pico-8 play session: hold → + tap 🅾

[t = 1 s] hold → ~1s, tap 🅾 ~2×
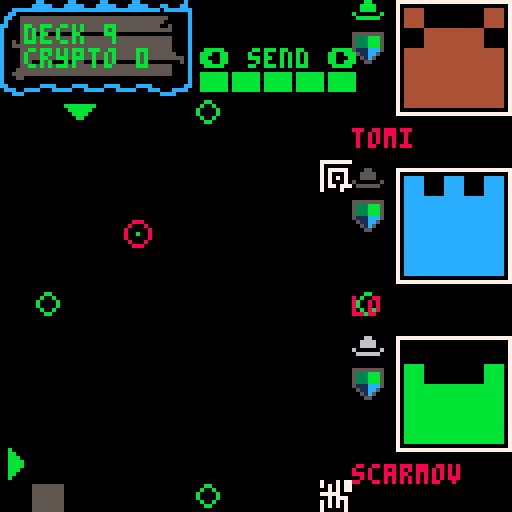
[t = 2 s] hold → ~2s, tap 🅾 ~4×
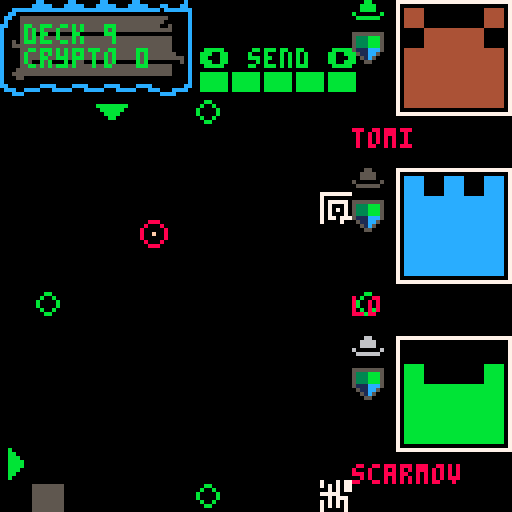
[t = 4 s] hold → ~4s, tap 🅾 ~7×
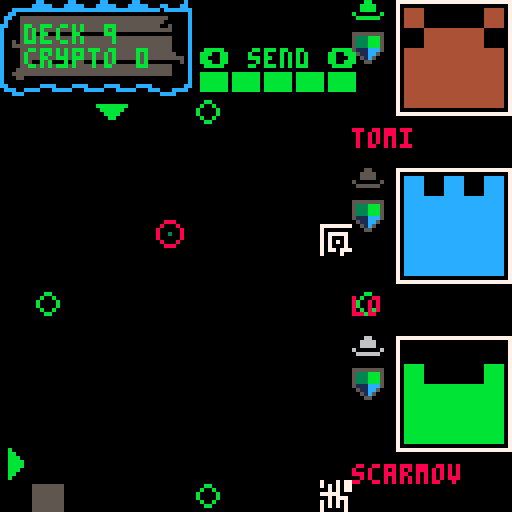
[t = 6 s] hold → ~6s, tap 🅾 ~10×
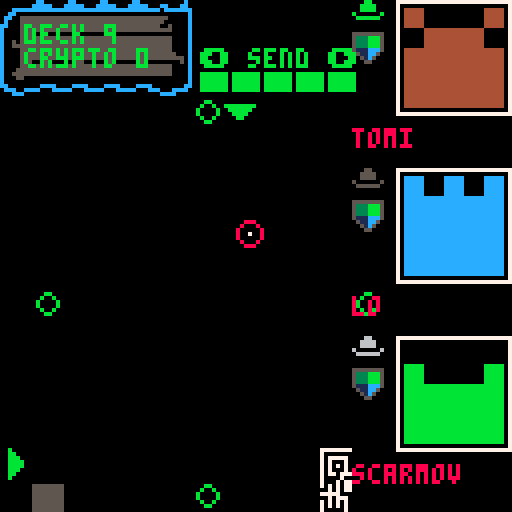
[t = 8 s] hold → ~8s, tap 🅾 ~14×
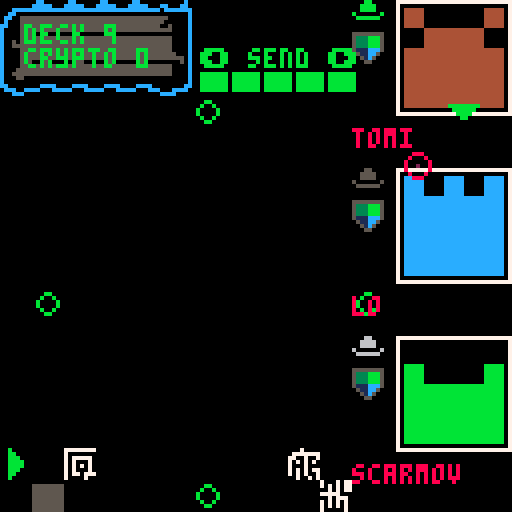

pico-8 cartridge
version 38
__lua__
--core
--by p8-head (c) 2022

function _init()
  inithackers()
  initplayer()
  initblock()
  initsignal()
  inittimer()
  blocks={}
  
  spk8_pitch,spk8_rate,spk8_volume,spk8_quality,spk8_intonation,spk8_if0,spk8_shift,spk8_bandwidth,spk8_whisper=
140,1,1,.5,10,10,1,1,1

music(0)
end

function _update()
 speako8()  -- must appear once unconditionally in _update.

 uptimer()
 moveblock()
 
 
 if btn(❎) and btnp(⬅️) then
  if(player.cmd > 1) player.cmd -= 1
 elseif btn(❎) and btnp(➡️) then
  if(player.cmd < #cmds) player.cmd += 1
 else 
  if(btnp(⬅️)) cur(⬅️) 
  if(btnp(➡️)) cur(➡️) 
  if(btnp(⬆️)) cur(⬆️) 
  if(btnp(⬇️)) cur(⬇️) 
  if btnp(4) then
   player.issue = player.cmd
   docmd(player.issue)
   sfx(1,1)
  end
 end

 upsignal()
end

function _draw ()

 local cx=player.⬇️
 local cy=player.➡️
 
 cls()
 map()
 printhud()
 
 origintargets()
 
 draw_hacker(1,hacker1)
 draw_hacker(2,hacker2)
 draw_hacker(3,hacker3)
 
 if player.issue > 0 then
    --print(cmds[player.issue],(1*8) + 2,(14*8)+2)
 end
 
 --displayblocks()
 spr(block.tile,block.x * 8,block.y * 8)
 
 --paint cursors
 pntcursors(cx,cy)
 
 --highlight cursor target
 hlttrgt(cx,cy)

 printselctor()
 
 --executor line
 upexecutor()
 
 if(signal.on) drawsignal()
end

function uptimer()
 if timer.t < 0 then
  timer.t = 30
  upsignal()
 
 end
 signal.col += 1
 timer.t += 1
end








-->8
--blocks


function checkspot(destx,desty)
  local tle = mget(destx,desty)
  return fget(tle,0) or destx < 2 or desty > 14
end

function moveblock()
 local destx = block.x - 1
 local desty = block.y + 1

 if block.timer > block.speed then
  if block.y == block.line then
   if not checkspot(destx,block.line) then
    block.x = destx
   else
    --block done
    --blocks[#blocks+1]=block

    block.done = true
    
   end
  else
   block.y+=1
   
   if block.line == block.top then
    block.line = 0
   end
  end
  block.timer = 0
 else
  block.timer+=1
 end
 
  if block.done then
   local tile = flr(rnd(32)) + 64
   local lin = block.line
   
   if block.x > maxblox then
    lin -= 1
    newline()
   end
   
   mset(block.x,block.y,block.tile)
   initblock()
   block.tile = tile
   block.line = lin
  end
end


function newline()
 initsignal()
 togglesig()
end
-->8
--signal


function upsignal()
 if signal.on == true then
  movesig(signal.x,signal.y,signal.dir)
 end
end

function drawsignal()
if signal.y < 25 then
 dmg()
end
 circ(signal.x,signal.y,3,8)
 pset( signal.x, signal.y, signal.col)
end

function dmg()
 player.deck -=1
 signal.on = false
 sfx(2,1)
 say("_/-1.15/f/-1.25/r/-1.35/3/eh/-1.11/n/-1.73/_/d/-1.24/z/_/-1.36/r/-1.48/3/ow/-1.02/m/-1.65/ah/-1.13/n/-1.24/z/_/-1.70/_/k/-1.19/3/ah/-1.21/n/-1.74/_/t/-1.25/r/-1.67/iy/-1.02/m/-1.67/ih/-1.14/n/_/-1.20/l/-1.31/3/eh/-1.11/n/-1.72/_/d/-1.04/m/-1.25/iy/y/-1.26/ao/-1.09/r/1.28/-3/ih/1.57/-3/r/1.09/-3/z")
end

function togglesig()
 if signal.on == false then
  signal.on = true
 elseif signal.on == true then
  signal.on = false
 end
end

function dumbsign()

end


--x,y are where we are
--dir is where we wanna go
--will go dir if can, otherwise
--lateral but never back
function movesig(x,y,dir)
  player.msg = block.line
  --try dir
  if dir==1 then
  --left
   tryleft(x,y)
  elseif dir==2 then
  --right
   tryright(x,y)
  elseif dir==3 then
  --bottom
   trydown(x,y)
  elseif dir==4 then
  --top
   tryup(x,y)
  end
  
  --local px = pget(x,y)
  
end

function trydown(x,y)
   if pget(x,y+1) == 0 then
    signal.y += 1
     --player.msg="going down"
   elseif pget(x-1,y) == 0 then
    signal.x -= 1
     --player.msg="going left"
   elseif pget(x+1,y) == 0 then
    signal.x += 1
     --player.msg="going right"
   end
end

function tryup(x,y)
   if pget(x,y-1) == 0 then
    signal.y -= 1
     --player.msg="going up"
   elseif pget(x-1,y) == 0 then
    signal.x -= 1
     --player.msg="going left"
   elseif pget(x+1,y) == 0 then
    signal.x += 1
     --player.msg="going right"
   end
end

function tryright(x,y)
   if pget(x+1,y) == 0 then
    signal.x += 1
     --player.msg="going right"
   elseif pget(x,y-1) == 0 then
    signal.y-=1
     --player.msg="going up"
   elseif pget(x,y+1) == 0 then
    signal.y+=1
     --player.msg="going down"
   end
end

function tryleft(x,y)
   if pget(x-1,y) == 0 then
    signal.x -= 1
    --player.msg="going left"
   elseif pget(x,y-1) == 0 then
    signal.y-=1
     --player.msg="going up"
   elseif pget(x,y+1) == 0 then
    signal.y+=1
     --player.msg="going down"
   end
end
-->8
--commands
function docmd(cmd)
 local tle = mget(player.➡️,player.⬇️)
 player.msg = "cmd: "..cmd
 if cmd == 1 then
   snd()
 elseif cmd==2 then
   drp()
 elseif cmd==3 then
   swp(tle)
 elseif cmd==4 then
   flp(tle)
 elseif cmd==5 then
   mir(tle)
 elseif cmd==6 then
   rot(tle)
 end
end


function rot(tle)
 
end

function swp(tle)
tle = flr(rnd(32))+64
mset(player.⬇️,player.➡️,tle)
end

function mir(tle)
 --spr(64,player.➡️ * 8, player.⬇️ * 8,1,1,true,true)

player.msg = "mirror "..tle.." "..player.➡️..","..player.⬇️
end

function flp(tle)
spr(tle,player.➡️, player.⬇️,1,1,false,true)
end

function drp()

end

function snd()

end
-->8
--gui


function cur(bt)
 if bt == ⬅️ then
  if (player.⬇️ > 2) player.⬇️-=1
 elseif bt == ➡️ then
  if (player.⬇️ < 14) player.⬇️+=1
 elseif bt == ⬆️ then
  if (player.➡️ > 4) player.➡️-=1
 elseif bt == ⬇️ then
  if (player.➡️ < 14) player.➡️ += 1
 end
 
 sfx(0,1)
end

function pntcursors(cx,cy)
 spr(3,0,cy * 8)
 spr(4,cx * 8,3 * 8)
end

function printselctor()
 print("⬅️ "..cmds[player.cmd].." ➡️",50,12)
 
 local h = ""
 for i=0,player.hacks do
  h = h.."█"
 end
 print(h,50,18)
end

function hlttrgt(cx,cy)
 local tle = mget(cx,cy)
  if tle ~= 1 then
  pal(7,12,0)
  spr(tle, cx * 8,cy * 8)
  pal()
 end
end

function origintargets()
 mset(6,3,5)
 mset(11,9,5)
 mset(1,9,5)
 mset(6,15,5)
end


blue=12
green=11
red=8
grey=5
white=7
function printhat(col, x, y)
 pal(7,col,0)
 spr(27,x * 8,y * 8)
 pal()
end

function printhud ()
 mset(0,0,44)
 mset(1,0,45)
 mset(2,0,45)
 mset(3,0,45)
 mset(4,0,45)
 mset(5,0,46)
 mset(0,1,28)
 mset(1,1,29)
 mset(2,1,29)
 mset(3,1,29)
 mset(4,1,29)
 mset(5,1,30)
 mset(0,2,60)
 mset(1,2,61)
 mset(2,2,61)
 mset(3,2,61)
 mset(4,2,61)
 mset(5,2,62)
 print('deck '..player.deck,6,6,11)
 print('crypto '..player.crypto,6,12,11)
end

-->8
--init

function inithackers()
  hacker1=create_hacker()
  hacker2=create_hacker()
  hacker3=create_hacker()
end

function inittimer()
 timer={}
 timer.t = 0
end

function initplayer()
player={}
player.deck = 9
player.crypto = 0
player.cmd=1
player.issue=0
player.➡️ = 14
player.⬇️ = 2
player.hacks = 4
player.msg = "████"
initcmds()
end

--send: send new signal
--drop: if hit signal it dies
--swap: rot13 the tile
--flip: horizonally
--mir: mirror vertically
function initcmds()
cmds={"send","drop","swap", "flip", "mir", "rot", "lock","split","inv","exec"}
end

function initblock()
maxblox = 9
block={}
block.x=10
block.y=4
block.timer=0
block.tile=64
block.speed=1
block.max=95
block.top=4
block.line=15
end

function initsignal()
 signal={}
 signal.x = 30
 signal.y = 30
 signal.col = 8
 signal.on = false
 signal.dir = 0
 
 local linecnt = block.line
 
 --start @ random side
 local sid = flr(rnd(4)) + 1
 --start @ random point
 if sid == 1 then
 --left
  signal.dir = 2
  signal.x = 30
  signal.y = flr(rnd(linecnt * 8)) 
 elseif sid == 2 then
 --right
  signal.dir = 1
  signal.x = 13 * 8
  signal.y = flr(rnd(linecnt * 8)) 
 elseif sid == 3 then
 --bottom
  signal.dir = 4
  signal.x = flr(rnd(linecnt * 8)) 
  signal.y = 14 * 8
 elseif sid == 4 then
 --top
  signal.dir = 3
  signal.x = flr(rnd(linecnt * 8)) 
  signal.y = 30 
 end
end
-->8
--executor
function upexecutor()
 --sfx(1,1)
  -- executor line
  --local yst = 32
  --for y=yst,127-yst do
  --  pset( 8, y, 13)
  --end
end
-->8
--speako8_lib_min by bikibird
do d=split("aa=1320,1,500,4,2,0,1,2600,160,1220,70,700,130,-250,100;ae=1270,1,1000,4,2,0,.79,2430,320,1660,150,620,170,-250,100;ah=770,1,1000,4,2,0,.79,2550,140,1220,50,620,80,-250,100;ao=1320,1,1000,4,2,0,.74,2570,80,990,100,600,90,-250,100;aw=720,1,1000,4,2,0,.79,2550,140,1230,70,640,80,-250,100/720,1,1000,4,3,0,0,2350,80,940,70,420,80,-250,100;ay=690,1,1000,4,2,0,.9,2550,200,1200,70,660,100,-250,100/690,1,1000,4,2,0,.223,2550,200,1880,100,400,70,-250,100;eh=830,1,1000,4,2,0,.44,2520,200,1720,100,480,70,-250,100;er=990,1,1000,4,2,0,.41,1540,110,1270,60,470,100,-250,100;ey=520,1,500,4,2,0,.44,2520,200,1720,100,480,70,-250,100/520,1,500,4,2,0,.05,2600,200,2020,100,330,50,-250,100;ih=720,1,1000,4,2,0,.23,2570,140,1800,100,400,50,-250,100;iy=880,1,1000,4,2,0,0,2960,400,2020,100,310,70,-250,100;ow=1210,1,1000,4,2,0,.59,2300,70,1100,70,540,80,-250,100;oy=513,1,1000,4,2,0,.62,2400,130,960,50,550,60,-250,100/513,1,1000,4,2,0,.13,2400,130,1820,50,360,80,-250,100/513,1,1000,4,2,0,.13,2400,130,1820,50,360,80,-250,100;uh=880,1,1000,4,2,0,.36,2350,80,1100,100,450,80,-250,100;uw=390,1,1000,4,2,0,.1,2200,140,1250,110,350,70,-250,100/390,1,1000,0,1,0,-.12,2200,140,900,110,320,70,-250,100/390,1,1000,0,0,0,-.12,2200,140,900,110,320,70,-250,100;l=440,1,1000,0,2,0,0,2880,280,1050,100,310,50,-250,100;r=440,1,1000,0,2,0,0,1380,120,1060,100,310,70,-250,100;m=390,1,1000,0,0,0,0,2150,200,1100,150,400,300,-450,100;n=360,1,1000,0,0,0,0,2600,170,1600,100,200,60,-450,100;ng=440,1,1000,0,0,0,0,2850,280,1990,150,200,60,-450,100;ch=230,0,20,0,0,1,0,2820,300,1800,90,350,200,-250,100/100,0,100,1,0,1,0,2820,300,1800,90,350,200,-250,100;sh=690,0,20,0,0,1,0,2750,300,1840,100,300,200,-250,100;zh=1,1,250,0,0,.5,0,2750,300,1840,100,300,200,-250,100/385,1,400,1,0,.5,0,2750,300,1840,100,300,200,-250,100;jh=330,1,500,1,0,1,0,2820,270,1800,80,260,60,-250,100;dh=275,1,250,0,0,.5,0,2540,170,1290,80,270,60,-250,100;f=1,0,15,0,0,1,0,2080,150,1100,120,340,200,-250,100/660,0,25,1,0,1,0,2080,150,1100,120,340,200,-250,100;s=690,0,10,0,0,1,0,2530,200,1390,80,320,200,-250,100;k=88,0,100,0,0,1,0,2850,330,1900,160,300,250,-250,100/220,2,5,1,0,1,0,2850,330,1900,160,300,250,-250,100;p=44,0,50,0,0,1,0,2150,220,1100,150,400,300,-250,100/220,2,2,1,0,1,0,2150,220,1100,150,400,300,-250,100;t=66,0,100,0,0,2,0,2600,250,1600,120,400,300,-250,100/220,2,5,0,0,1,0,2600,250,1600,120,400,300,-250,100;g=88,0,100,0,0,1,0,2850,280,1990,150,200,60,-250,100;b=44,0,100,0,1,0,0,2150,220,1100,150,400,300,-250,100;d=66,0,100,0,0,1,0,2600,170,1600,100,200,60,-250,100;th=606,0,10,0,0,1,0,2540,200,1290,90,320,200,-250,100;v=330,1,1000,0,0,.5,0,2080,120,1100,90,220,60,-250,100;z=410,1,1000,0,0,.5,0,2530,180,1390,60,240,70,-250,100;w=440,1,1000,0,0,0,.1,2150,60,610,80,290,50,-250,100;y=440,1,1000,0,0,0,0,3020,500,2070,250,260,40,-250,100;",";")x={}for a in all(d)do local e=split(a,"=")local d,a=e[1],split(e[2],"/")x[d]={}for e in all(a)do local a=split(e)local e={unpack(a,1,7)}e[8]={}for x=8,14,2do add(e[8],{unpack(a,x,x+1)})end add(x[d],e)end end poke(24374,@24374^^32)local C,y,D,g,z,E,d,r,n,b,m,F,s,u,j,G,H,I,o,f,l=unpack(split"0,0,0,0,0,0,0,0,0,0,0x8000,0x1.233b,-0x.52d4")local c,w,i,h,J,K,k,t,p,v,q,A,B={}e=split"2,0x1.fd17,0x1.fa32,0x1.f752,0x1.f475,0x1.f19d,0x1.eec9,0x1.ebfa,0x1.e92e,0x1.e666,0x1.e3a3,0x1.e0e3,0x1.de27,0x1.db70,0x1.d8bc,0x1.d60c,0x1.d360,0x1.d0b9,0x1.ce14,0x1.cb74,0x1.c8d8,0x1.c63f,0x1.c3aa,0x1.c119,0x1.be8c,0x1.bc02,0x1.b97c,0x1.b6fa,0x1.b47b,0x1.b200,0x1.af89,0x1.ad15,0x1.aaa5,0x1.a838,0x1.a5cf,0x1.a369,0x1.a107,0x1.9ea9,0x1.9c4d,0x1.99f6,0x1.97a1,0x1.9550,0x1.9302,0x1.90b8,0x1.8e71,0x1.8c2e,0x1.89ed,0x1.87b0,0x1.8576,0x1.8340,0x1.810c,0x1.7edc,0x1.7caf,0x1.7a85,0x1.785f,0x1.763b,0x1.741b,0x1.71fd,0x1.6fe3,0x1.6dcc,0x1.6bb8,0x1.69a7,0x1.6798,0x1.658d,0x1.6385,0x1.6180,0x1.5f7e,0x1.5d7e,0x1.5b82,0x1.5988,0x1.5792,0x1.559e,0x1.53ad,0x1.51bf,0x1.4fd3,0x1.4deb,0x1.4c05,0x1.4a22,0x1.4842,0x1.4664,0x1.4489,0x1.42b1,0x1.40dc,0x1.3f09,0x1.3d39,0x1.3b6b,0x1.39a0,0x1.37d8,0x1.3612,0x1.344f,0x1.328f,0x1.30d1,0x1.2f15,0x1.2d5c,0x1.2ba6,0x1.29f2,0x1.2841,0x1.2692,0x1.24e5,0x1.233b,0x1.2193,0x1.1fee,0x1.1e4b,0x1.1cab,0x1.1b0c,0x1.1971,0x1.17d7,0x1.1640,0x1.14ab,0x1.1319,0x1.1189,0x1.0ffb,0x1.0e6f,0x1.0ce5,0x1.0b5e,0x1.09d9,0x1.0857,0x1.06d6,0x1.0558,0x1.03db,0x1.0261,0x1.00e9,0x.ff74,0x.fe00,0x.fc8f,0x.fb1f,0x.f9b2,0x.f847,0x.f6dd,0x.f576,0x.f411,0x.f2ae,0x.f14d,0x.efee,0x.ee91,0x.ed36,0x.ebdd,0x.ea86,0x.e930,0x.e7dd,0x.e68c,0x.e53c,0x.e3ef,0x.e2a3,0x.e15a,0x.e012,0x.decc,0x.dd88,0x.dc45,0x.db05,0x.d9c6,0x.d889,0x.d74e,0x.d615,0x.d4de,0x.d3a8,0x.d274,0x.d142,0x.d012,0x.cee3,0x.cdb6,0x.cc8b,0x.cb61,0x.ca39,0x.c913,0x.c7ee,0x.c6cc,0x.c5aa,0x.c48b,0x.c36d,0x.c251,0x.c136,0x.c01d,0x.bf05,0x.bdef,0x.bcdb,0x.bbc8,0x.bab7,0x.b9a7,0x.b899,0x.b78d,0x.b682,0x.b578,0x.b470,0x.b36a,0x.b265,0x.b161,0x.b05f,0x.af5f,0x.ae5f,0x.ad62,0x.ac66,0x.ab6b,0x.aa71,0x.a979,0x.a883,0x.a78e,0x.a69a,0x.a5a8,0x.a4b7,0x.a3c7,0x.a2d9,0x.a1ec,0x.a100,0x.a016,0x.9f2d,0x.9e45,0x.9d5f,0x.9c7a,0x.9b97,0x.9ab4,0x.99d3,0x.98f3,0x.9815,0x.9738,0x.965c,0x.9581,0x.94a7,0x.93cf,0x.92f8,0x.9222,0x.914e,0x.907a,0x.8fa8,0x.8ed7,0x.8e07,0x.8d39,0x.8c6b,0x.8b9f,0x.8ad4,0x.8a0a,0x.8941,0x.8879,0x.87b3,0x.86ed,0x.8629,0x.8566,0x.84a4,0x.83e3,0x.8323,0x.8264,0x.81a7,0x.80ea,0x.802e,0x.7f74,0x.7eba,0x.7e02,0x.7d4b,0x.7c94,0x.7bdf,0x.7b2b,0x.7a78,0x.79c6,0x.7915,0x.7864,0x.77b5,0x.7707,0x.765a,0x.75ae,0x.7503,0x.7458,0x.73af,0x.7307,0x.725f,0x.71b9,0x.7114,0x.706f,0x.6fcb,0x.6f29,0x.6e87,0x.6de6,0x.6d46,0x.6ca7,0x.6c09,0x.6b6c,0x.6ad0,0x.6a35"a=split"1,0x.fd19,0x.fa3a,0x.f764,0x.f497,0x.f1d1,0x.ef13,0x.ec5e,0x.e9b0,0x.e70a,0x.e46c,0x.e1d5,0x.df46,0x.dcbe,0x.da3d,0x.d7c4,0x.d552,0x.d2e7,0x.d083,0x.ce26,0x.cbd0,0x.c981,0x.c738,0x.c4f6,0x.c2bb,0x.c086,0x.be57,0x.bc2f,0x.ba0d,0x.b7f1,0x.b5dc,0x.b3cc,0x.b1c2,0x.afbf,0x.adc1,0x.abc9,0x.a9d6,0x.a7e9,0x.a602,0x.a421,0x.a244,0x.a06e,0x.9e9c,0x.9cd0,0x.9b09,0x.9947,0x.978a,0x.95d3,0x.9420,0x.9272,0x.90c9,0x.8f25,0x.8d86,0x.8beb,0x.8a55,0x.88c4,0x.8737,0x.85af,0x.842b,0x.82ac,0x.8130,0x.7fba,0x.7e47,0x.7cd9,0x.7b6e,0x.7a08,0x.78a6,0x.7748,0x.75ee,0x.7498,0x.7346,0x.71f7,0x.70ad,0x.6f66,0x.6e22,0x.6ce3,0x.6ba7,0x.6a6f,0x.693a,0x.6809,0x.66db,0x.65b0,0x.6489,0x.6366,0x.6245,0x.6128,0x.600e,0x.5ef7,0x.5de4,0x.5cd3,0x.5bc6,0x.5abc,0x.59b5,0x.58b0,0x.57af,0x.56b1,0x.55b5,0x.54bc,0x.53c7,0x.52d4,0x.51e3,0x.50f6,0x.500b,0x.4f22,0x.4e3d,0x.4d5a,0x.4c79,0x.4b9c,0x.4ac0,0x.49e7,0x.4911,0x.483d,0x.476b,0x.469c,0x.45cf,0x.4505,0x.443c,0x.4376,0x.42b3,0x.41f1,0x.4132,0x.4075,0x.3fba,0x.3f01,0x.3e4a,0x.3d95,0x.3ce3,0x.3c32,0x.3b83,0x.3ad7,0x.3a2c,0x.3983,0x.38dc,0x.3837,0x.3794,0x.36f3,0x.3653,0x.35b6,0x.351a,0x.3480,0x.33e8,0x.3351,0x.32bc,0x.3229,0x.3197,0x.3107,0x.3079,0x.2fed,0x.2f62,0x.2ed8,0x.2e50,0x.2dca,0x.2d45,0x.2cc2,0x.2c40,0x.2bbf,0x.2b40,0x.2ac3,0x.2a47,0x.29cc,0x.2953,0x.28db,0x.2864,0x.27ef,0x.277b,0x.2709,0x.2698,0x.2628,0x.25b9,0x.254b,0x.24df,0x.2474,0x.240a,0x.23a2,0x.233b,0x.22d4,0x.226f,0x.220b,0x.21a9,0x.2147,0x.20e6,0x.2087,0x.2029,0x.1fcb,0x.1f6f,0x.1f14,0x.1eba,0x.1e60,0x.1e08,0x.1db1,0x.1d5b,0x.1d06,0x.1cb2,0x.1c5e,0x.1c0c,0x.1bbb,0x.1b6a,0x.1b1b,0x.1acc,0x.1a7e,0x.1a31,0x.19e5,0x.199a,0x.1950,0x.1907,0x.18be,0x.1876,0x.182f,0x.17e9,0x.17a4,0x.175f,0x.171b,0x.16d8,0x.1696,0x.df50,0x.1614,0x.15d3,0x.1594,0x.1556,0x.1518,0x.14da,0x.149e,0x.cbd9,0x.1427,0x.13ec,0x.13b3,0x.137a,0x.1341,0x.1309,0x.12d2,0x.ba15,0x.1265,0x.1230,0x.11fb,0x.11c7,0x.1193,0x.1160,0x.112e,0x.a9de,0x.10cb,0x.109a,0x.106a,0x.103a,0x.100b,0x.0fdd,0x.0faf,0x.9b10,0x.0f54,0x.0f28,0x.0efc,0x.0ed0,0x.0ea5,0x.0e7b,0x.0e51,0x.8d8c,0x.0dfe,0x.0dd6,0x.0dad,0x.0d86,0x.0d5e,0x.0d38,0x.0d11,0x.8136,0x.0cc6,0x.0ca1,0x.0c7c,0x.0c58,0x.0c34,0x.0c11,0x.0bee,0x.0bcb,0x.0ba9,0x.0b87,0x.0b66,0x.0b45,0x.0b24,0x.0b03"function say(e)local p=split(e,"/")local d,e,a,n,t,f,m,j,r,v={},{}local s,b,u,w,y,g=unpack(split"1,1,0,0,0,0")for z in all(p)do local p=tonum(z)if p then local a=abs(p)local e,d,x=sgn(p),a\1,a&.99999
    if(d==1)b=1+e*x
    if(d==2)s=1+e*x
    if d==3then u=e
    if(x>0)u*=x
    end elseif z=="hh"then g=b*440elseif z=="_"then add(c,{1100*b*spk8_rate})else for p in all(x[z])do f,o,m,j,r,i,h,k=unpack(p)a,n,t,v,d,w,e,y={},{},{},f*b,e,y,k,m l=u*spk8_intonation+h*spk8_if0
    if(j==0)w=m
    if(r==0or#d~=#e)d=k
    for c=1,#d do add(a,{unpack(d[c])})local x,d=a[c],e[c]local e,a=r*(d[1]-x[1]),r*(d[2]-x[2])x.x,x.e,x.d=0,0,0if c<4then e*=spk8_shift a*=spk8_bandwidth end add(n,e/f)add(t,a/f)end if g>0then add(c,{g,2,0,1,0,1,h,a,n,t,e,s,l})g=0end add(c,{v,o,i,w,j*(y-w)/f,y,h,a,n,t,e,s,l})end s,b,u=1,1,0end end end function speaking()return#c>0end function mute()c={}b=0end function speako8()local function x()f=(5512.5/(spk8_pitch+l)+(f and f*49or 0))/(f and 50or 1)end if#c>0then w=c[1]while stat(108)<1920do for k=0,127do if w then if b<1then b,o,i,u,j,G,h,J,H,I,K,B,l=unpack(w)b/=spk8_rate end if o then x()t,d,p=spk8_quality*f,u/8,o*spk8_whisper if p==1then if n%flr(f+.5)==0then r,q,n=-d/(f-1),-d/t/t,0v=-q*t/3x()end if n>t then r=-d/(f-1)else v+=q r-=v end d=r elseif p>1then d=-8for x=1,16do d+=rnd()end
    if(n>f\2)d/=2
    end for n,x in pairs(J)do local b,c,f,o=x[1],x[2]\10+1c=c<=#e and c or#e c=c>=1and c or 1A=cos(b/5512.5)if b>0then f,o=e[c]*A,-a[c]x.d,x.e,x.x=x.e,x.x x.x=(1-f-o)*d+f*x.e+o*x.d d=x.x elseif b<0then f=F*A local x=1-f-s C=(d-f*y-s*D)/x D,y,f=y,d,F*cos(.04897)g=(1-f-s)*C+f*z+s*E E,z=z,g d=g end local e=K[n]
    if(b\10~=e[1]\10)x[1]+=H[n]
    if(c-1~=e[2]\10)x[2]+=I[n]
    end d*=i/2-1+rnd(i)
    if(abs(u-G)>abs(j))u+=j
    else d,B=0,1end n+=1b-=1poke(m+k,d*spk8_volume*B+128)if b<1then deli(c,1)if#c==0then serial(2056,m,k+1)return else w=c[1]end end end end serial(2056,m,128)end end end end

--end of speako8_lib_min
-->8
-- name generator


names_phonemes = {
{ s = 'da', m = 'n', e = 'se' }, 
{ s = 'jer', m = '', e = 'rik' }, 
{ s = 'as', m = 'i', e = 'mov' }, 
{ s = 'vik', m = '', e = 'tor' }, 
{ s = 'de', m = 'exe', e = 'ter' }, 
{ s = 'ro', m = 'y', e = 'ce' }, 
{ s = 'no', m = 'o', e = '' }, 
{ s = 'trin', m = 'it', e = 'y' }, 
{ s = 'clu', m = '', e = 'tch' }, 
{ s = 'cog', m = 'lio', e = 'stro' }, 
{ s = 'arm', m = 'i', e = 'tage' }, 
{ s = 'bi', m = 'shop', e = '' }, 
{ s = 'gun', m = '', e = 'nar' }, 
{ s = 'harv', m = '', e = '' }, 
{ s = 'lu', m = '', e = 'kas' }, 
{ s = 're', m = '', e = 'zin' }, 
{ s = 'ge', m = 'nea', e = 'va' }, 
{ s = 'mis', m = '', e = 'ty' }, 
{ s = 're', m = '', e = 'zin' },
{ s = 'ev', m = 'e', e = 'lyn' },
{ s = 'ist', m = '', e = 'zla' },
{ s = 'il', m = '', e = 'sa' },
{ s = 'max', m = '', e = 'ine' },
{ s = 'do', m = '', e = 'ra' },
{ s = 'yu', m = '', e = 'ki' },
{ s = 'ma', m = '', e = 'ko' },
{ s = 'aer', m = '', e = 'is' },
{ s = 'deck', m = '', e = 'er' },
{ s = 'dr', m = '', e = 'edd' },
{ s = 'au', m = 'ro', e = 'ra' },
{ s = 'gos', m = 'sym', e = 'er' },
{ s = 'a', m = '', e = 'va' },
{ s = 'sa', m = 'bine', e = '' },
{ s = 'alt', m = '', e = '' },
{ s = 'mael', m = '', e = 'strom' },
{ s = 'stark', m = '', e = '' },
{ s = 'mav', m = 'er', e = 'ik' },
{ s = 'cryp', m = '', e = 'to' },
{ s = 'un', m = 'es', e = 'cape' },
{ s = 'to', m = '', e = 'ken' },
{ s = 'jer', m = 'ich', e = 'o' },
{ s = 'lo', m = 'rek', e = '' },
{ s = 'lo', m = '', e = 'rez' },
{ s = 'ga', m = '', e = 'spar' },
{ s = 'nau', m = 'ti', e = 'lus' },
{ s = 'ne', m = '', e = 'mo' },
{ s = 'ag', m = 'a', e = 'tha' },
{ s = 'bri', m = '', e = 'ar' },
{ s = 'er', m = '', e = 'lys' },
{ s = 'es', m = 'trel', e = 'la' },
{ s = 'u', m = 'mek', e = 'ki' },
{ s = 'scar', m = '', e = 'let' },
{ s = 'si', m = '', e = 'byl' },
{ s = 'o', m = 'ka', e = 'mi' }}


function get_rnd_name()
 return  rnd(names_phonemes)["s"]..rnd(names_phonemes)["m"]..rnd(names_phonemes)["e"]
end
-->8
--hackers

hackers={}
function create_hacker()
 local hacker={}
 hacker.hat=rnd(hats)
 hacker.col=0
 hacker.name=get_rnd_name()
 hacker.hash=""
 hacker.bits={}
 hacker.deck=255
 hacker.armor=4
 hacker.stole=true
 hacker.d_hat=false
 hacker.d_name=false
 add(hackers,hacker)
 
 local bin=hash(hacker.name)
 local cnt=1
 for b in all(bin) do
  hacker.hash=hacker.hash.." "..encode(b)
  if(cnt==1) hacker.col=b
  if(cnt < 16) add(hacker.bits,(b%2)==0)
  cnt+=1
 end
 
  --first char
 --col=ord(code)
 
 return hacker
end

function draw_hacker(position,hacker)
 local y_off=0
 
 if(position==1) y_off=0
 if(position==2) y_off=42
 if(position==3) y_off=84
 
 --print((hacker.hash), 34,70+y_off,8)
 print(hacker.name, 11*8,32+y_off,8)
 
 printhat(hacker.hat,(11*8),0+y_off)
 spr(18,11*8,8+y_off)
 if(hacker.stole) spr(7,11*8,20+y_off)
 draw_identicon(hacker.col,hacker.bits,101,2+y_off)

end

blue=12  --vengeful noob
green=11 --noob
red=8    --vigilante
grey=6   --unethical
white=7  --ethical
black=5  --malicious
hats={white,black,grey,blue,red,green}
function printhat(col, x, y)
 pal(7,col,0)
 spr(17,x,y)
 pal()
end


-->8
--hash functions

function hash(input)
 local str=""
 local arr={}
 local ttl=0
 
 for i=1,#input do
 local c = sub(input,i,i+1)
  local d=ord(c)
  local b=dtb_8(d)
  ttl+=1
  add(arr,b)
 end
 
 local pad_arr=pad(arr)
 local arr2=cat(arr,pad_arr)
 local tkc=#input
 local tkb=dtb_8(tkc)
 add(arr2,tkb)
 
 return arr2
end

--pad with zeroes
function pad(arr)
 local len = #arr*8
 local padding=(448-1-len)
 local zeroes="00000000"
 local result ={}

 for cnt=0, padding,8 do
   add(result,zeroes) 
 end

 return result
end

--decimal to bin 8
function dtb_8(num)
  local bin=""
  for i=7,0,-1do
    bin..=num\2^i %2
  end
  return bin
end

--decimal to bin 16
function dtb_16(num)
  local bin=""
  for i=1,16 do
    bin=num %2\1 ..bin
    num>>>=1
  end
  return bin
end

--concatenate tables
function cat(a1,a2)

 local arr=a1
 
 for el in all(a2) do
  add(arr,el)
 end
 
 return arr
end


--digest binary in byte size
--chunks returning a char code
function encode(bits)
  local code = bits
  msg=bits
  if bits=="0001" then
   code= "a"
  elseif bits=="0011" then
   code= "b"  
  elseif bits=="0111" then
   code= "c" 
  elseif bits=="1111" then
   code= "d" 
  elseif bits=="1110" then
   code= "e" 
  elseif bits=="1100" then
   code= "f" 
  elseif bits=="1000" then
   code= "g" 
  elseif bits=="0010" then
   code= "h" 
  elseif bits=="0100" then
   code= "i" 
  elseif bits=="1001" then
   code= "j"     
  else  
   --0000
   code = flr(rnd(10))
  end
 
  return code
end
-->8
--identicon

function printbits(bits)
 local bit=""
 for b in all(bits) do
 local t=""
 if b==true then
  t="t"
 else
 t="f"
 end
  bit=bit..t
 end
 msg=bit
end

function draw_identicon(col,bits,x1,y1)
 printbits(bits)
 local sz=4
 rect(x1-2,y1-2,x1+26,y1+26,7)
 if(bits[1]) rectfill(x1,y1,x1+sz,y1+sz,col)
 if(bits[2]) rectfill(x1+5,y1,x1+9,y1+sz,col)
 if(bits[3]) rectfill(x1+10,y1,x1+14,y1+sz,col)
 if(bits[2]) rectfill(x1+15,y1,x1+19,y1+sz,col)
 if(bits[1]) rectfill(x1+20,y1,x1+24,y1+sz,col)

 if(bits[4]) rectfill(x1,y1+5,x1+sz,y1+9,col)
 if(bits[5]) rectfill(x1+5,y1+5,x1+9,y1+9,col)
 if(bits[6]) rectfill(x1+10,y1+5,x1+14,y1+9,col)
 if(bits[5]) rectfill(x1+15,y1+5,x1+19,y1+9,col)
 if(bits[4]) rectfill(x1+20,y1+5,x1+24,y1+9,col)

 if(bits[7]) rectfill(x1,y1+10,x1+sz,y1+14,col)
 if(bits[8]) rectfill(x1+5,y1+10,x1+9,y1+14,col)
 if(bits[9]) rectfill(x1+10,y1+10,x1+14,y1+14,col)
 if(bits[8]) rectfill(x1+15,y1+10,x1+19,y1+14,col)
 if(bits[7]) rectfill(x1+20,y1+10,x1+24,y1+14,col)

 if(bits[10]) rectfill(x1,y1+15,x1+sz,y1+19,col)
 if(bits[11]) rectfill(x1+5,y1+15,x1+9,y1+19,col)
 if(bits[12]) rectfill(x1+10,y1+15,x1+14,y1+19,col)
 if(bits[11]) rectfill(x1+15,y1+15,x1+19,y1+19,col)
 if(bits[10]) rectfill(x1+20,y1+15,x1+24,y1+19,col)

 if(bits[13]) rectfill(x1,y1+20,x1+sz,y1+24,col)
 if(bits[14]) rectfill(x1+5,y1+20,x1+9,y1+24,col)
 if(bits[15]) rectfill(x1+10,y1+20,x1+14,y1+24,col)
 if(bits[14]) rectfill(x1+15,y1+20,x1+19,y1+24,col)
 if(bits[13]) rectfill(x1+20,y1+20,x1+24,y1+24,col)

end
__gfx__
00000000000000000000b00000b00000000000000000000000000000000000000000000000000000000000000000000000000000000000000000000000000000
000000000000000000bbbbb000bb000000000000000bb00000000000000000000000000000000000000000005555555500000000000000000000000000000000
007007000000000000b0000000bbb000bbbbbbbb00b00b0000000000000000000000000000000000000000005555555500000000000000000000000000000000
000770000000000000bbbbb000bbbb000bbbbbb00b0000b000000000000000000000000000000000000000005555555500000000000000000000000000000000
0007700000000000000000b000bbbb0000bbbb000b0000b000000000000000000000000000000000000000005555555500000000000000000000000000000000
007007000000000000bbbbb000bbb000000bb00000b00b0000000000000000000000000000000000000000005555555500000000000000000000000000000000
00000000000000000000b00000bb000000000000000bb00000000000000000000000000000000000000000005555555500000000000000000000000000000000
00000000000000000000000000b00000000000000000000000000000000000000000000000000000000000005555555500000000000000000000000000000000
000000000007700055555555555555555555555555555555555555550000000000000000000000000000000000000000c0000555000000000000000c00000000
00000000007777005333bbb5533300055000000550000005500000050000000000000000000000000000000000077000c0000555555555555550000c00000000
00000000007777005333bbb5533300055000000550000005500000050000000000000000000000000000000000777700c0050555555555555550000c00000000
00000000700000075333bbb5533300055000000550000005500000050000000000000000000000000000000000777700c0055555555555555550000c00000000
00000000077777705111ccc55111ccc55111ccc55000ccc5500000050000000000000000000000000000000070000007c0000555555555555550000c00000000
00000000000000000511cc500511cc500511cc500500cc50050000500000000000000000000000000000000007777770c0000555555555555555000c00000000
00000000000000000051c5000051c5000051c5000050c500005005000000000000000000000000000000000000000000c0000555555555555555550c00000000
000000000000000000055000000550000005500000055000000550000000000000000000000000000000000000000000c0000555005550000000050c00000000
00000000000000000000000000000000000000000000000000000000000000002222202002222222ccc44444444ccccc000000000cc00000000000c000000000
00000000000000000000000000000000000000000000000000008000000000002222020200202222cc4447777774cccc00000000ccccc000cc000cc000000000
000000000000000000000000000000000000000000000000008888008000000022200007f0020022cc44777777774ccc000ccccccccccccc0ccccccc00000000
00000000000000000000000000000000000000000000000000888800800000002200700000070222cc47777777774ccc00cc0000000000000000000c00000000
0000000000000000000000000000000000000000000000000888888088000000200700ffff007022ccf7707777074ccc0cc00555555555555500000c00000000
00000000000000000000000000000000000000000000000008888880888000002200000000000002cf77707777074ccc0c000555555555555000000c00000000
00000000000000000000000000000000000000000000000008888888888800002000888008880022cf47777777774ccccc000555555555550050000c00000000
000000000000000000000000000000000000000000000000888800888888880028708880088807c2cc47774444475cccc0000555555555555550000c00000000
00000000000000000000000000000000000000000000000008888008800000002c708880088807b27744f4fffff45777c0000555555555555550000c00000000
0000000000000000000000000000000000000000000000000088000888000080222f000ff000f222774444f445f54777c0005555555555555550000c00000000
000000000000000000000000000000000000000000000000000000088800008822200ffffff00222775444f444f45777c0055555555555555550000c00000000
0000000000000000000000000000000000000000000000000000000888800008220000f44f0000227704444445457777c0005500000000000000000c00000000
000000000000000000000000000000000000000000000000000000088880000822200000000002227774444454577777c0000000000000000000000c00000000
00000000000000000000000000000000000000000000000000000080088800882222000ff00022227777444545477777cc00000000cccc00000000cc00000000
0000000000000000000000000000000000000000000000000000008000888880222220000002222277777454547777770ccc00cccc000ccc000cccc000000000
000000000000000000000000000000000000000000000000000000080000880022222200002222227777777777777777000ccc0000000000cccc000000000000
70007077777000777000777077707777707000070770777770000070000700007077777700070007777707077777770000007700000000070000000070007777
70707077000070007070007070000000707077770700000070777070077777777000000007070707700007000000000777707707707707070777707000700000
00707077077777770077707077077077707000000777777000707077770070077077777707770707007777770777777000707707707007070700007007707770
77777000007070007070000000070000707770707770000070707000707070707070000000070707070007000000007070700007707707070777777000000700
00707770707770770000770777777777707000707770777700707770700070007077077007077707000707700777777070777707707007070700000007077770
70707070700070707770700070070000707707770770000070700000707070777070007007000707077777700000700070007000707707070777777707070770
70707070777070770070007777070770707000000700777070777770707070070070707077777777000007000777777000770070700777070700000000000000
70000070777000077070707077077770707077770770070070007000007007077777707000070000770777070070000070700777770000070777777707777770
07700007700000007000000070707077777070000000000707077707070770070000000700000070700770700007070077777777777070707777000777777777
07707707707777707077777070700070000000700777770007077700070070777777770007777070007770770777077770000000000070770007077700000007
00707707707000000070007077707070777077770707070707077707777007700000077007007070777070007707070070777770777070007707070077777707
07707707707077777070707070707000700070000700077007000707700000707777007007077077000077777000070770700070007077770707077000000707
07000700707070007077707070707070777777077770770007000707007770700000077000070000777700007777070770707070707000000707007077770707
07070707707077070000007000707070000700000000000707777707077077707777770077770777000707770000000770700070707070770707077000070707
07070707707007077777777070007070707007777777770700000007070000000000000770070700770707007770777770770777707070770007070077070707
07077707707707077000000077700070000077770000070777777707070777777777777777070777070707070070700070000700777070707777077707070707
__gff__
0000010000000000000000000000000000000000000000000000000000000000000000000000000000000000000000000000000000000000000000000000000001010101010101010101010101010101010101010101010101010101010101010000000000000000000000000000000000000000000000000000000000000000
0000000000000000000000000000000000000000000000000000000000000000000000000000000000000000000000000000000000000000000000000000000000000000000000000000000000000000000000000000000000000000000000000000000000000000000000000000000000000000000000000000000000000000
__map__
0101010101010101010101010101010101010101010101000000000000000000000000000000000000000000000000000000000000000000000000000000000000000000000000000000000000000000000000000000000000000000000000000000000000000000000000000000000000000000000000000000000000000000
0101010101010101010101010101010101010101010000000000000000000000000000000000000000000000000000000000000000000000000000000000000000000000000000000000000000000000000000000000000000000000000000000000000000000000000000000000000000000000000000000000000000000000
0101010101010101010101010101010101010101010100000000000000000000000000000000000000000000000000000000000000000000000000000000000000000000000000000000000000000000000000000000000000000000000000000000000000000000000000000000000000000000000000000000000000000000
0101010101010101010101010101010101010100000000000000000000000000000000000000000000000000000000000000000000000000000000000000000000000000000000000000000000000000000000000000000000000000000000000000000000000000000000000000000000000000000000000000000000000000
0101010101010101010101010101000001010000000000000000000000000000000000000000000000000000000000000000000000000000000000000000000000000000000000000000000000000000000000000000000000000000000000000000000000000000000000000000000000000000000000000000000000000000
0101010101010101010101010101000001000000000000000000000000000000000000000000000000000000000000000000000000000000000000000000000000000000000000000000000000000000000000000000000000000000000000000000000000000000000000000000000000000000000000000000000000000000
0101010101010101010101010100000001000000000000000000000000000000000000000000000000000000000000000000000000000000000000000000000000000000000000000000000000000000000000000000000000000000000000000000000000000000000000000000000000000000000000000000000000000000
0101010101010101010101000000000001000000000000000000000000000000000000000000000000000000000000000000000000000000000000000000000000000000000000000000000000000000000000000000000000000000000000000000000000000000000000000000000000000000000000000000000000000000
0101010101010101010101010100000001000000000000000000000000000000000000000000000000000000000000000000000000000000000000000000000000000000000000000000000000000000000000000000000000000000000000000000000000000000000000000000000000000000000000000000000000000000
0101010101010101010101010000000001000000000000000000000000000000000000000000000000000000000000000000000000000000000000000000000000000000000000000000000000000000000000000000000000000000000000000000000000000000000000000000000000000000000000000000000000000000
0101010101010101010101000000000001000000000000000000000000000000000000000000000000000000000000000000000000000000000000000000000000000000000000000000000000000000000000000000000000000000000000000000000000000000000000000000000000000000000000000000000000000000
0101010101010101010101000000000001000000000000000000000000000000000000000000000000000000000000000000000000000000000000000000000000000000000000000000000000000000000000000000000000000000000000000000000000000000000000000000000000000000000000000000000000000000
0101010101010101010101000000000001000000000000000000000000000000000000000000000000000000000000000000000000000000000000000000000000000000000000000000000000000000000000000000000000000000000000000000000000000000000000000000000000000000000000000000000000000000
0101000000000000000101000000000001000000000000000000000000000000000000000000000000000000000000000000000000000000000000000000000000000000000000000000000000000000000000000000000000000000000000000000000000000000000000000000000000000000000000000000000000000000
0101010101010101010101010101010101000000000000000000000000000000000000000000000000000000000000000000000000000000000000000000000000000000000000000000000000000000000000000000000000000000000000000000000000000000000000000000000000000000000000000000000000000000
010b000000000000000000000000000000000000000000000000000000000000000000000000000000000000000000000000000000000000000000000000000000000000000000000000000000000000000000000000000000000000000000000000000000000000000000000000000000000000000000000000000000000000
0100000000000000000000000000000000000000000000000000000000000000000000000000000000000000000000000000000000000000000000000000000000000000000000000000000000000000000000000000000000000000000000000000000000000000000000000000000000000000000000000000000000000000
0100000000000000000000000000000000000000000000000000000000000000000000000000000000000000000000000000000000000000000000000000000000000000000000000000000000000000000000000000000000000000000000000000000000000000000000000000000000000000000000000000000000000000
